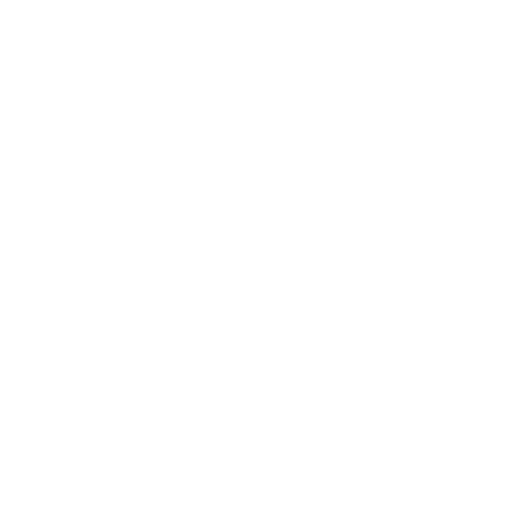
t = 0.00 s
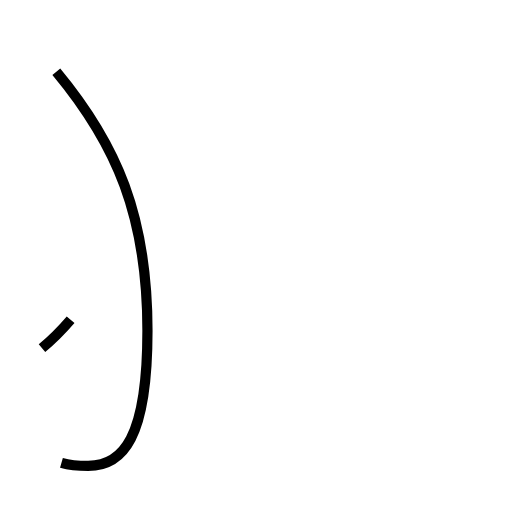
t = 1.50 s
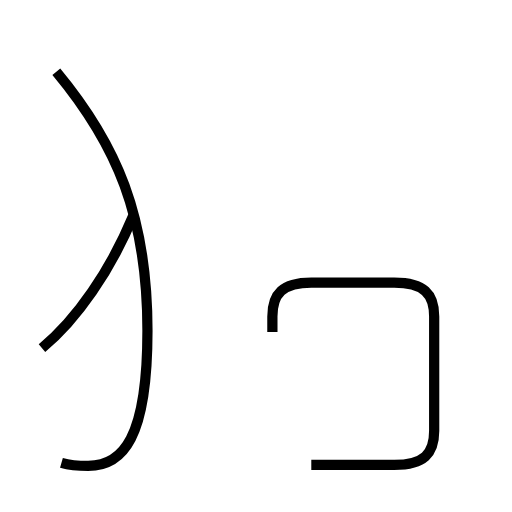
t = 3.25 s
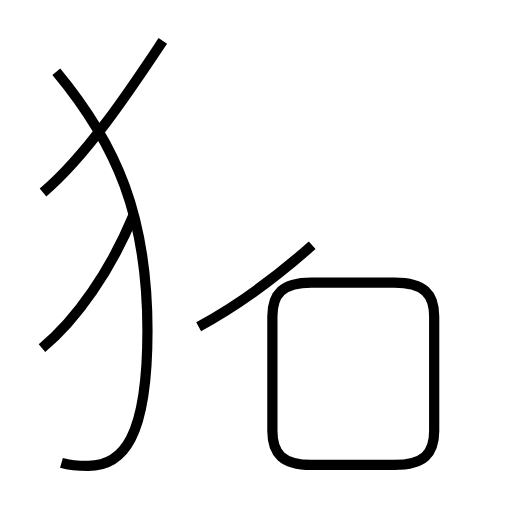
t = 4.70 s
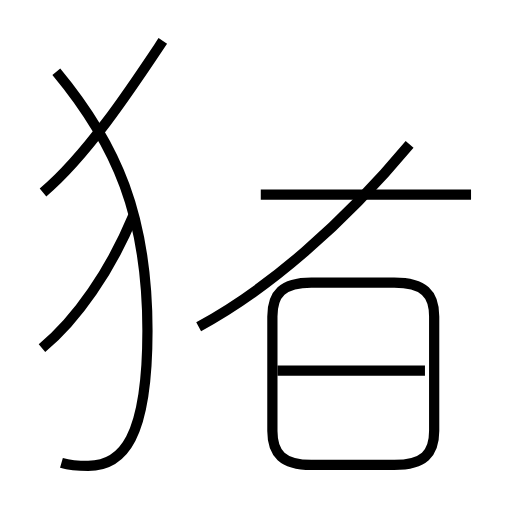
t = 6.16 s
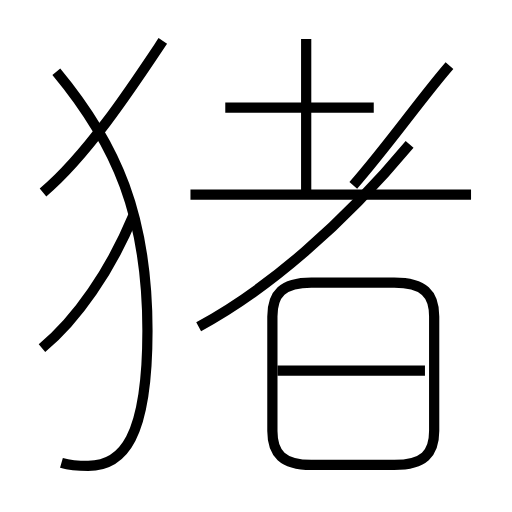
t = 7.70 s

The animated SVG that drew these frames (rendered in a browser with its animation timeline set to each time). Animation: 10 SMIL elements (animate=10); one cycle of 7.70 s.

<?xml version='1.0' encoding='utf-8'?>
<svg viewBox="0.0 -6.0 50.0 50.0" version="1.1" xmlns="http://www.w3.org/2000/svg"><rect x="-1000" y="-1000" width="2000" height="2000" stroke="white" fill="white" /><g style="fill:none;stroke:#000000;stroke-width:1"><path d="M 6.0 1.2 C 6.7 1.4 7.7 1.5 8.6 1.5 C 12.0 1.5 14.4 -1.2 14.4 -11.7 C 14.4 -22.9 11.4 -29.9 5.5 -37.0 " transform="translate(0.0 38.0)" stroke-dasharray="46.08492318758538" stroke-dashoffset="46.08492318758538"><animate attributeName="stroke-dashoffset" from="46.08492318758538" to="0" dur="1.3825476956275613s" begin="0s" fill="freeze" /></path><path d="M 4.1 -10.0 C 7.5 -12.8 10.8 -17.6 13.0 -22.9 " transform="translate(0.0 38.0)" stroke-dasharray="15.814673663613718" stroke-dashoffset="15.814673663613718"><animate attributeName="stroke-dashoffset" from="15.814673663613718" to="0" dur="0.4744402099084115s" begin="1.3825476956275613s" fill="freeze" /></path><path d="M 30.4 1.4 L 38.5 1.4 C 41.4 1.4 42.4 0.3 42.4 -1.9 L 42.4 -13.1 C 42.4 -15.3 41.4 -16.4 38.5 -16.4 L 30.4 -16.4 C 27.6 -16.4 26.6 -15.3 26.6 -13.1 L 26.6 -1.9 C 26.6 0.3 27.6 1.4 30.4 1.4 Z " transform="translate(0.0 38.0)" stroke-dasharray="62.096886587969976" stroke-dashoffset="62.096886587969976"><animate attributeName="stroke-dashoffset" from="62.096886587969976" to="0" dur="1.8629065976390993s" begin="1.8569879055359728s" fill="freeze" /></path><path d="M 4.2 -25.2 C 8.6 -28.9 13.1 -35.8 15.9 -40.0 " transform="translate(0.0 38.0)" stroke-dasharray="18.923939994327892" stroke-dashoffset="18.923939994327892"><animate attributeName="stroke-dashoffset" from="18.923939994327892" to="0" dur="0.5677181998298367s" begin="3.7198945031750723s" fill="freeze" /></path><path d="M 19.4 -12.1 C 26.1 -15.7 33.5 -22.1 40.0 -29.9 " transform="translate(0.0 38.0)" stroke-dasharray="27.379377134944328" stroke-dashoffset="27.379377134944328"><animate attributeName="stroke-dashoffset" from="27.379377134944328" to="0" dur="0.8213813140483298s" begin="4.287612703004909s" fill="freeze" /></path><path d="M 41.5 -7.8 L 27.1 -7.8 " transform="translate(0.0 38.0)" stroke-dasharray="14.399999999999999" stroke-dashoffset="14.399999999999999"><animate attributeName="stroke-dashoffset" from="14.399999999999999" to="0" dur="0.43199999999999994s" begin="5.108994017053239s" fill="freeze" /></path><path d="M 46.0 -25.0 L 18.6 -25.0 " transform="translate(0.0 38.0)" stroke-dasharray="27.4" stroke-dashoffset="27.4"><animate attributeName="stroke-dashoffset" from="27.4" to="0" dur="0.822s" begin="5.540994017053238s" fill="freeze" /></path><path d="M 29.9 -25.1 L 29.9 -40.2 " transform="translate(0.0 38.0)" stroke-dasharray="15.100000000000001" stroke-dashoffset="15.100000000000001"><animate attributeName="stroke-dashoffset" from="15.100000000000001" to="0" dur="0.453s" begin="6.362994017053238s" fill="freeze" /></path><path d="M 36.5 -33.5 L 22.0 -33.5 " transform="translate(0.0 38.0)" stroke-dasharray="14.5" stroke-dashoffset="14.5"><animate attributeName="stroke-dashoffset" from="14.5" to="0" dur="0.435s" begin="6.815994017053239s" fill="freeze" /></path><path d="M 34.5 -25.9 C 38.0 -29.9 41.2 -34.5 43.9 -37.6" transform="translate(0.0 38.0)" stroke-dasharray="15.010661062299265" stroke-dashoffset="15.010661062299265"><animate attributeName="stroke-dashoffset" from="15.010661062299265" to="0" dur="0.45031983186897795s" begin="7.250994017053238s" fill="freeze" /></path></g></svg>
